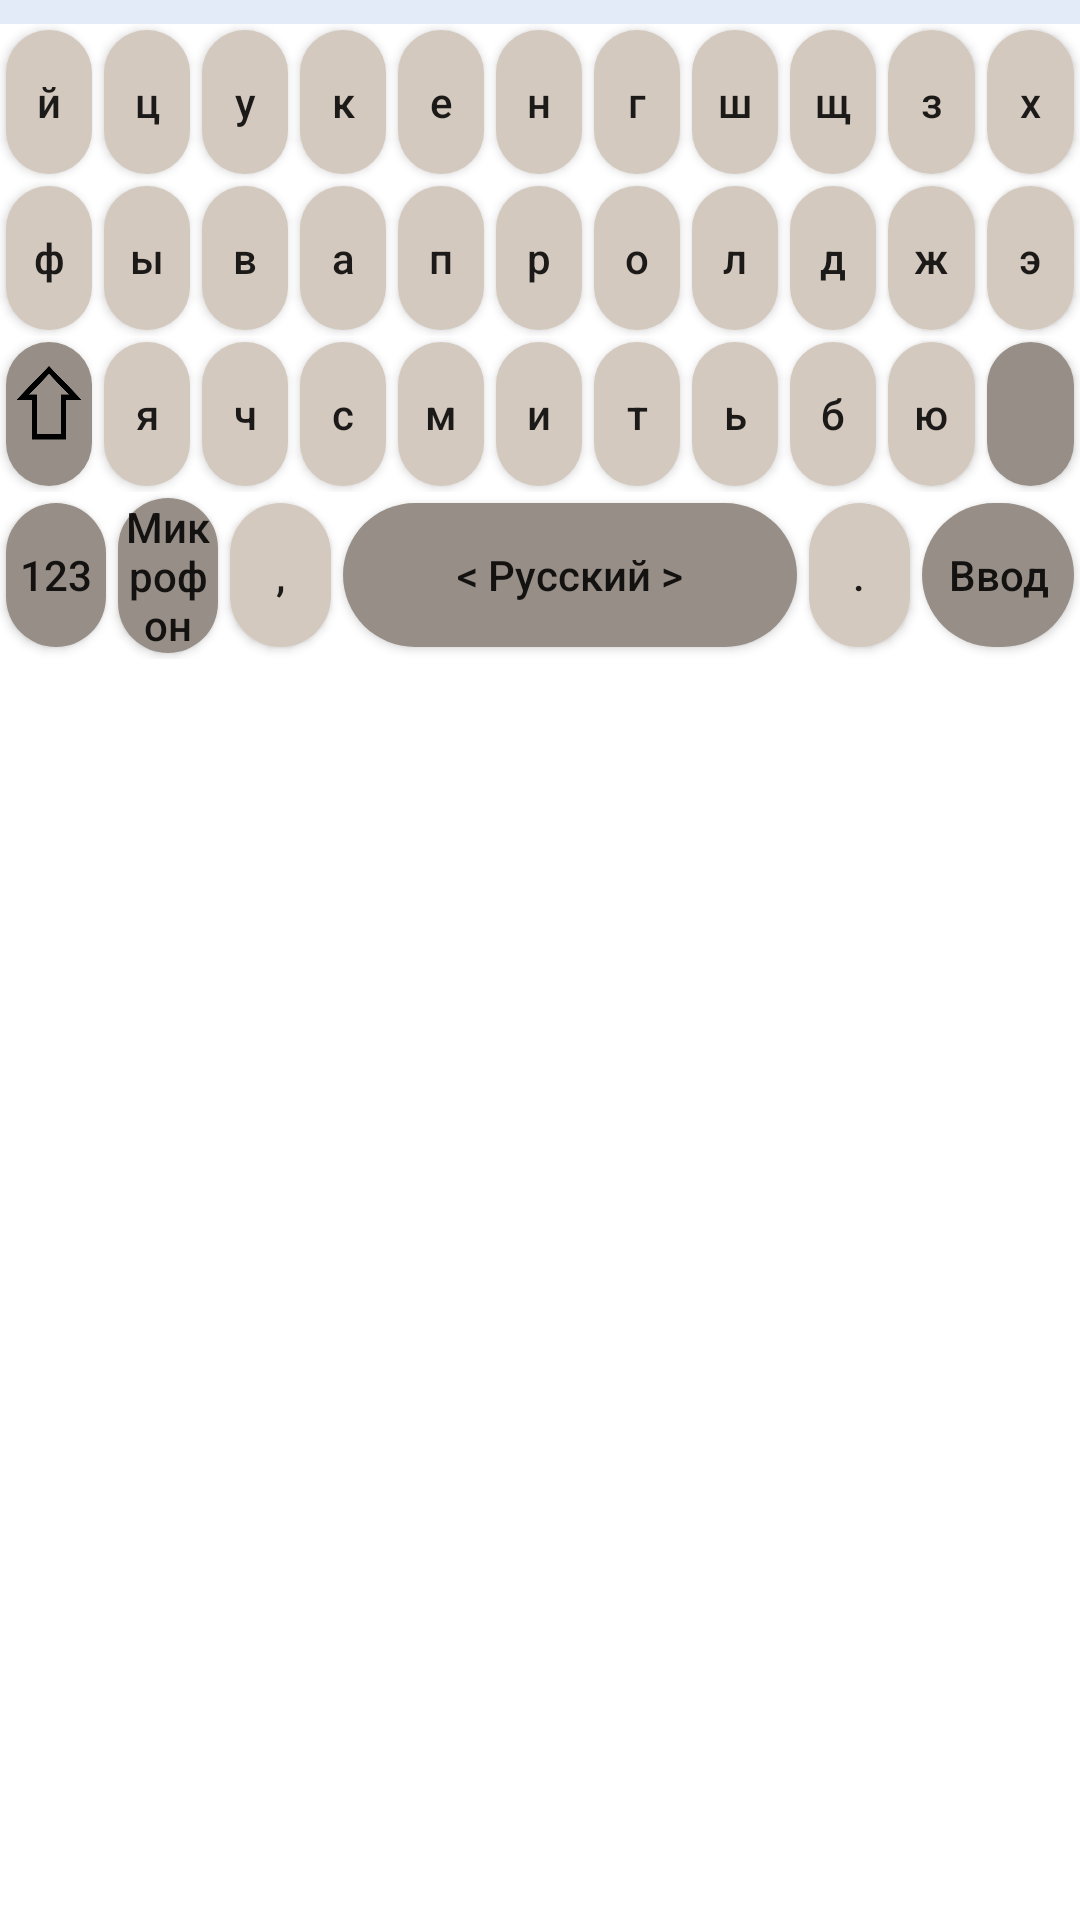

Android layout source for this screen:
<!-- AndroidManifest.xml: application theme Theme.Keyboard -->
<!-- res/layout/keyboard_ru_layout.xml -->
<?xml version="1.0" encoding="utf-8"?>
<LinearLayout xmlns:android="http://schemas.android.com/apk/res/android"
    android:orientation="vertical"
    android:layout_width="match_parent"
    android:background="@color/white"
    android:layout_height="wrap_content">

    <HorizontalScrollView
        android:id="@+id/suggestion_bar"
        android:layout_width="match_parent"
        android:layout_height="wrap_content"
        android:background="#e3ebf9"
        android:padding="4dp">
        <LinearLayout
            android:id="@+id/suggestion_container"
            android:layout_width="wrap_content"
            android:layout_height="wrap_content"
            android:orientation="horizontal" />
    </HorizontalScrollView>

    <LinearLayout
        android:layout_width="match_parent"
        android:layout_height="wrap_content"
        android:layout_gravity="center"
        android:gravity="center"
        android:orientation="horizontal"
        android:weightSum="11">

        <Button
            android:id="@+id/btnй"
            style="@style/buttonTheme"
            android:layout_weight="1"
            android:text="й" />

        <Button
            android:id="@+id/btnц"
            style="@style/buttonTheme"
            android:layout_weight="1"
            android:text="ц" />

        <Button
            android:id="@+id/btnу"
            style="@style/buttonTheme"
            android:layout_weight="1"
            android:text="у" />

        <Button
            android:id="@+id/btnк"
            style="@style/buttonTheme"
            android:layout_weight="1"
            android:text="к" />

        <Button
            android:id="@+id/btnе"
            style="@style/buttonTheme"
            android:layout_weight="1"
            android:text="е" />

        <Button
            android:id="@+id/btnн"
            style="@style/buttonTheme"
            android:layout_weight="1"
            android:text="н" />

        <Button
            android:id="@+id/btnг"
            style="@style/buttonTheme"
            android:layout_weight="1"
            android:text="г" />

        <Button
            android:id="@+id/btnш"
            style="@style/buttonTheme"
            android:layout_weight="1"
            android:text="ш" />

        <Button
            android:id="@+id/btnщ"
            style="@style/buttonTheme"
            android:layout_weight="1"
            android:text="щ" />

        <Button
            android:id="@+id/btnз"
            style="@style/buttonTheme"
            android:layout_weight="1"
            android:text="з" />

        <Button
            android:id="@+id/btnх"
            style="@style/buttonTheme"
            android:layout_weight="1"
            android:text="х" />
    </LinearLayout>

    <LinearLayout
        android:layout_width="match_parent"
        android:layout_height="wrap_content"
        android:layout_gravity="center"
        android:gravity="center"
        android:orientation="horizontal"
        android:weightSum="11">

        <Button
            android:id="@+id/btnф"
            style="@style/buttonTheme"
            android:layout_weight="1"
            android:text="ф" />

        <Button
            android:id="@+id/btnы"
            style="@style/buttonTheme"
            android:layout_weight="1"
            android:text="ы" />

        <Button
            android:id="@+id/btnв"
            style="@style/buttonTheme"
            android:layout_weight="1"
            android:text="в" />

        <Button
            android:id="@+id/btnа"
            style="@style/buttonTheme"
            android:layout_weight="1"
            android:text="а" />

        <Button
            android:id="@+id/btnп"
            style="@style/buttonTheme"
            android:layout_weight="1"
            android:text="п" />

        <Button
            android:id="@+id/btnр"
            style="@style/buttonTheme"
            android:layout_weight="1"
            android:text="р" />

        <Button
            android:id="@+id/btnо"
            style="@style/buttonTheme"
            android:layout_weight="1"
            android:text="о" />

        <Button
            android:id="@+id/btnл"
            style="@style/buttonTheme"
            android:layout_weight="1"
            android:text="л" />

        <Button
            android:id="@+id/btnд"
            style="@style/buttonTheme"
            android:layout_weight="1"
            android:text="д" />

        <Button
            android:id="@+id/btnж"
            style="@style/buttonTheme"
            android:layout_weight="1"
            android:text="ж" />

        <Button
            android:id="@+id/btnэ"
            style="@style/buttonTheme"
            android:layout_weight="1"
            android:text="э" />
    </LinearLayout>

    <LinearLayout
        android:layout_width="match_parent"
        android:layout_height="wrap_content"
        android:layout_gravity="center"
        android:gravity="center"
        android:orientation="horizontal"
        android:weightSum="11">

        <Button
            android:id="@+id/btnUp"
            style="@style/buttonSpecialTheme"
            android:layout_weight="1"
            android:drawableStart="@drawable/up_arrow"
            android:gravity="center"
            android:paddingStart="-1dp"
            android:paddingEnd="0dp"
            android:text="" />

        <Button
            android:id="@+id/btnя"
            style="@style/buttonTheme"
            android:layout_weight="1"
            android:text="я" />

        <Button
            android:id="@+id/btnч"
            style="@style/buttonTheme"
            android:layout_weight="1"
            android:text="ч" />

        <Button
            android:id="@+id/btnс"
            style="@style/buttonTheme"
            android:layout_weight="1"
            android:text="с" />

        <Button
            android:id="@+id/btnм"
            style="@style/buttonTheme"
            android:layout_weight="1"
            android:text="м" />

        <Button
            android:id="@+id/btnи"
            style="@style/buttonTheme"
            android:layout_weight="1"
            android:text="и" />

        <Button
            android:id="@+id/btnт"
            style="@style/buttonTheme"
            android:layout_weight="1"
            android:text="т" />

        <Button
            android:id="@+id/btnь"
            style="@style/buttonTheme"
            android:layout_weight="1"
            android:text="ь" />

        <Button
            android:id="@+id/btnб"
            style="@style/buttonTheme"
            android:layout_weight="1"
            android:text="б" />

        <Button
            android:id="@+id/btnю"
            style="@style/buttonTheme"
            android:layout_weight="1"
            android:text="ю" />

        <Button
            android:id="@+id/btnDelete"
            style="@style/buttonSpecialTheme"
            android:layout_weight="1"
            android:drawableStart="@drawable/delete_icon_for_russian"
            android:gravity="center"
            android:paddingStart="0dp"
            android:paddingEnd="0dp"
            android:text="" />
    </LinearLayout>

    <LinearLayout
        android:layout_width="match_parent"
        android:layout_height="wrap_content"
        android:layout_gravity="center"
        android:gravity="center"
        android:orientation="horizontal"
        android:weightSum="10">

        <Button
            android:id="@+id/btnNumbers"
            style="@style/buttonSpecialTheme"
            android:layout_weight="1"
            android:text="123" />

        <Button
            android:id="@+id/btnVoiceInput"
            style="@style/buttonSpecialTheme"
            android:layout_weight="1"
            android:text="Микрофон" />

        <Button
            android:id="@+id/btnComma"
            style="@style/buttonTheme"
            android:layout_weight="1"
            android:text="," />

        <Button
            android:id="@+id/btnSpace"
            style="@style/buttonSpecialTheme"
            android:layout_weight="4.5"
            android:text="&lt; Русский &gt;" />

        <Button
            android:id="@+id/btnPoint"
            style="@style/buttonTheme"
            android:layout_weight="1"
            android:text="." />

        <Button
            android:id="@+id/btnEnter"
            style="@style/buttonSpecialTheme"
            android:layout_weight="1.5"
            android:text="Ввод" />
    </LinearLayout>






</LinearLayout>
<!-- resources referenced by this layout -->
<resources>
  <!-- drawable delete_icon_for_russian (drawable) -->
  <?xml version="1.0" encoding="utf-8"?>
  <layer-list xmlns:android="http://schemas.android.com/apk/res/android">
      <item
          android:drawable="@drawable/left_arrow_with_a_cross"
          android:width="26dp"
          android:height="34dp"
          android:gravity="center" />
  </layer-list>
  <!-- drawable up_arrow (drawable) -->
  <?xml version="1.0" encoding="utf-8"?>
  <layer-list xmlns:android="http://schemas.android.com/apk/res/android">
      <item
          android:drawable="@drawable/growth_zero"
          android:width="30dp"
          android:height="32dp"
          android:gravity="center" />
  </layer-list>
  <style name="buttonSpecialTheme" parent="Widget.AppCompat.Button">
          <item name="android:layout_margin">2dp</item>
          <item name="android:background">@drawable/button_press</item>
          <item name="android:layout_width">0dp</item>
          <item name="android:layout_height">wrap_content</item>
          <item name="android:textAllCaps">false</item>
      </style>
  <style name="buttonTheme" parent="Widget.AppCompat.Button">
          <item name="android:layout_margin">2dp</item>
          <item name="android:background">@drawable/button_not_press</item>
          <item name="android:layout_width">0dp</item>
          <item name="android:layout_height">wrap_content</item>
          <item name="android:textAllCaps">false</item>
      </style>
  <style name="Theme.Keyboard" parent="Theme.AppCompat.Light.NoActionBar">
          <item name="android:windowLightStatusBar">true</item>
          <item name="android:statusBarColor">#e3ebf9</item>
      </style>
  <!-- drawable growth_zero: png bitmap (drawable, 5869 bytes) -->
  <!-- drawable button_press (drawable) -->
  <?xml version="1.0" encoding="utf-8"?>
  <ripple xmlns:android="http://schemas.android.com/apk/res/android" android:color="@color/white">
      <item>
          <shape>
              <solid android:color="#978f87"/>
              <corners android:radius="42dp"/>
          </shape>
      </item>
  </ripple>
  <!-- drawable button_not_press (drawable) -->
  <?xml version="1.0" encoding="utf-8"?>
  <ripple xmlns:android="http://schemas.android.com/apk/res/android" android:color="@color/white">
      <item>
          <shape>
              <solid android:color="#D4C9BE"/>
              <corners android:radius="42dp"/>
          </shape>
      </item>
  </ripple>
  <!-- not gathered from this repository: default colours our renderer supplied (Android Studio template values) -->
  <color name="white">#FFFFFFFF</color>
</resources>
